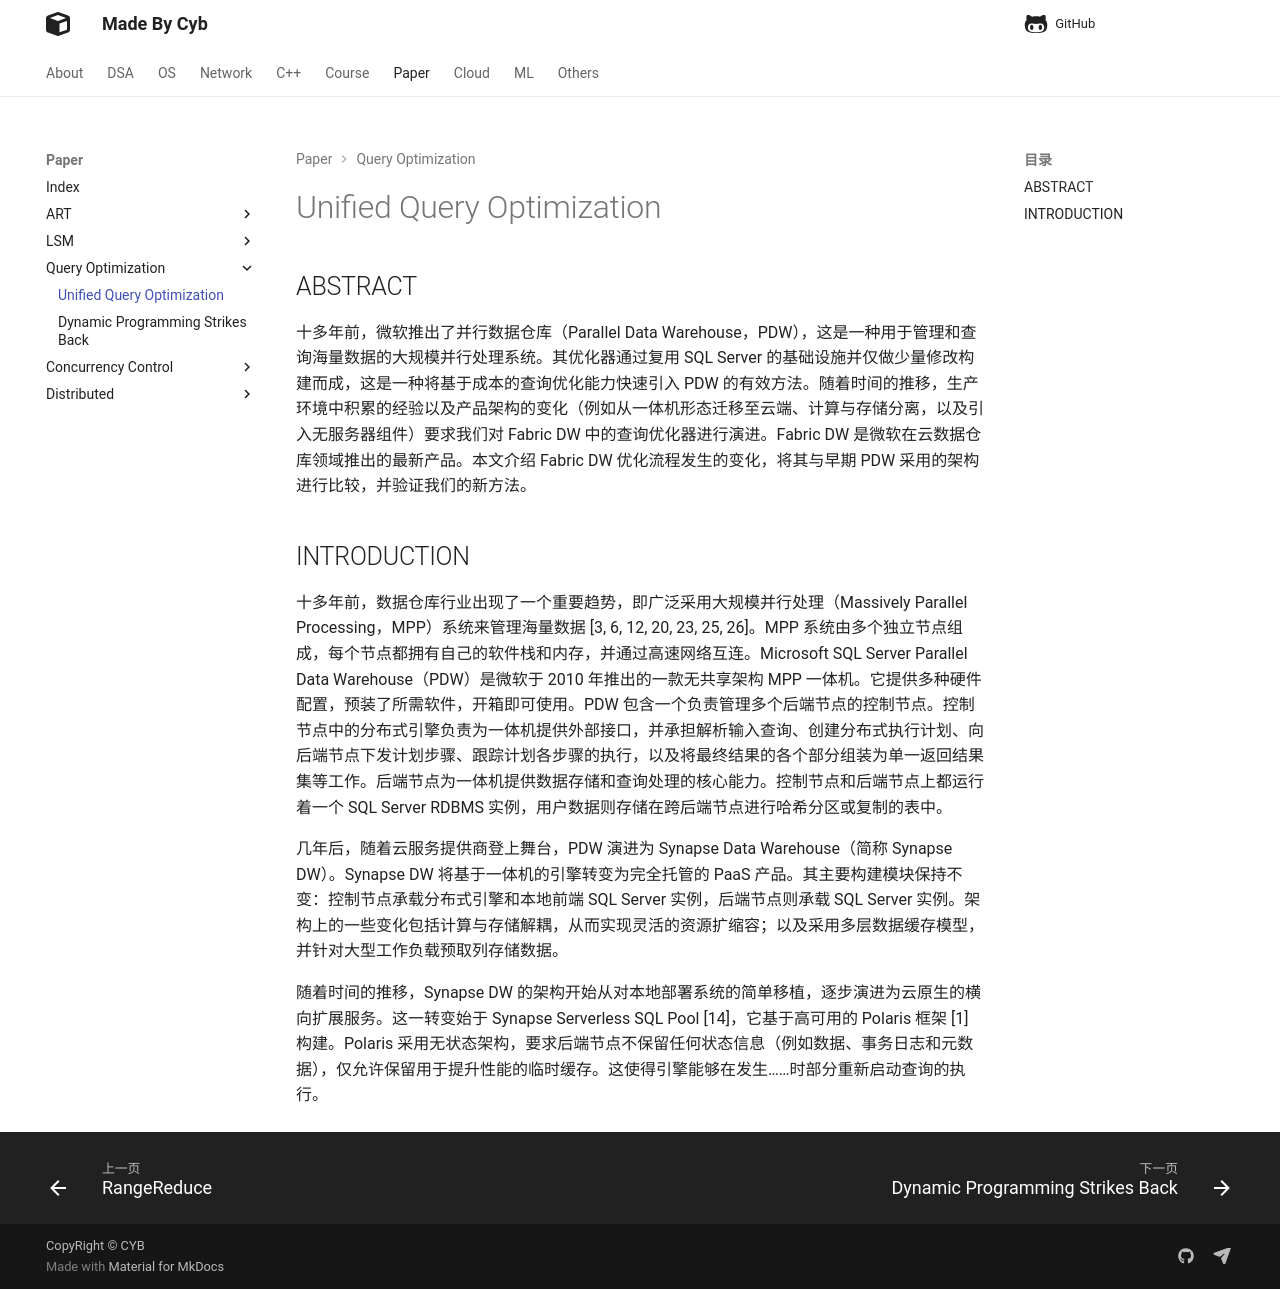

repository: idle-lab/idle-lab.github.io · page: paper/uqo-fdw/uqo-in-fdw/index.html · generator: mkdocs


## ABSTRACT

十多年前，微软推出了并行数据仓库（Parallel Data Warehouse，PDW），这是一种用于管理和查询海量数据的大规模并行处理系统。其优化器通过复用 SQL Server 的基础设施并仅做少量修改构建而成，这是一种将基于成本的查询优化能力快速引入 PDW 的有效方法。随着时间的推移，生产环境中积累的经验以及产品架构的变化（例如从一体机形态迁移至云端、计算与存储分离，以及引入无服务器组件）要求我们对 Fabric DW 中的查询优化器进行演进。Fabric DW 是微软在云数据仓库领域推出的最新产品。本文介绍 Fabric DW 优化流程发生的变化，将其与早期 PDW 采用的架构进行比较，并验证我们的新方法。


## INTRODUCTION

十多年前，数据仓库行业出现了一个重要趋势，即广泛采用大规模并行处理（Massively Parallel Processing，MPP）系统来管理海量数据 [3, 6, 12, 20, 23, 25, 26]。MPP 系统由多个独立节点组成，每个节点都拥有自己的软件栈和内存，并通过高速网络互连。Microsoft SQL Server Parallel Data Warehouse（PDW）是微软于 2010 年推出的一款无共享架构 MPP 一体机。它提供多种硬件配置，预装了所需软件，开箱即可使用。PDW 包含一个负责管理多个后端节点的控制节点。控制节点中的分布式引擎负责为一体机提供外部接口，并承担解析输入查询、创建分布式执行计划、向后端节点下发计划步骤、跟踪计划各步骤的执行，以及将最终结果的各个部分组装为单一返回结果集等工作。后端节点为一体机提供数据存储和查询处理的核心能力。控制节点和后端节点上都运行着一个 SQL Server RDBMS 实例，用户数据则存储在跨后端节点进行哈希分区或复制的表中。

几年后，随着云服务提供商登上舞台，PDW 演进为 Synapse Data Warehouse（简称 Synapse DW）。Synapse DW 将基于一体机的引擎转变为完全托管的 PaaS 产品。其主要构建模块保持不变：控制节点承载分布式引擎和本地前端 SQL Server 实例，后端节点则承载 SQL Server 实例。架构上的一些变化包括计算与存储解耦，从而实现灵活的资源扩缩容；以及采用多层数据缓存模型，并针对大型工作负载预取列存储数据。

随着时间的推移，Synapse DW 的架构开始从对本地部署系统的简单移植，逐步演进为云原生的横向扩展服务。这一转变始于 Synapse Serverless SQL Pool [14]，它基于高可用的 Polaris 框架 [1] 构建。Polaris 采用无状态架构，要求后端节点不保留任何状态信息（例如数据、事务日志和元数据），仅允许保留用于提升性能的临时缓存。这使得引擎能够在发生……时部分重新启动查询的执行。
